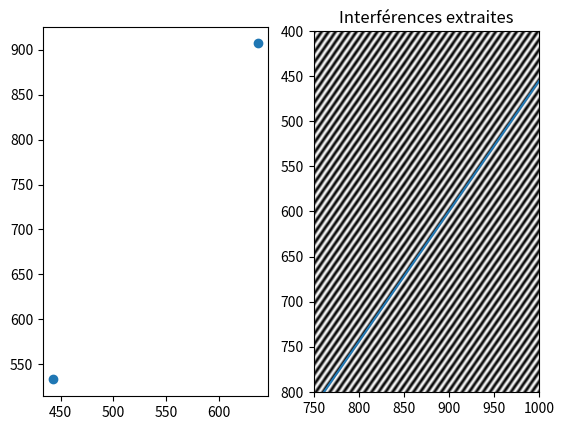

This chart was generated by the following Python code:
"""
prise en main des fonctions de fft2 (FFT en 2D)
[redacted]
:date: 16/02/2024
:comment: ce programme n'a pas vocation à être appelé par un programme parent
:comment: le site https://users.polytech.unice.fr/~leroux/crim2.pdf est extrèmement utile!!!
"""

# importation des modules
import numpy as np
import matplotlib.pyplot as plt

# reconstruction des interferences
ft_reco = np.zeros((1081, 1441))
point0 = (1081//2, 1441//2)
point_quart_haut_droit = (point0[0]+97, point0[1]+187)
point_quart_bas_gauche = (2*point0[0]-point_quart_haut_droit[0], 2 * point0[1] - point_quart_haut_droit[1])
print(point_quart_haut_droit)
print(point_quart_bas_gauche)
ft_reco[point_quart_haut_droit] = 1000
ft_reco[point_quart_bas_gauche] = 1000
u = np.fft.fftshift(np.fft.fftfreq(1081))[point_quart_haut_droit[0]]
v = np.fft.fftshift(np.fft.fftfreq(1441))[point_quart_haut_droit[1]]
print(u, v)

# Calculate the inverse Fourier transform of 
# the Fourier transform
coord = np.where(np.log(abs(ft_reco)) > 0)
# coord = [(coord[0][i], coord[1][i]) for i in range(coord[0].shape[0])]


plt.subplot(121)
# plt.imshow(np.log(abs(ft_reco)))
plt.scatter(coord[0], coord[1])




ift = np.fft.ifftshift(ft_reco)
ift = np.fft.ifft2(ift)
ift = np.fft.fftshift(ift)
ift = ift.real  # Take only the real part
plt.subplot(122)
plt.imshow(ift)
plt.title("Interférences extraites")
plt.set_cmap("grey")
plt.xlim([750, 1000])
plt.ylim([800, 400])
plt.axline((900, 600), slope=-v/u)



plt.show()